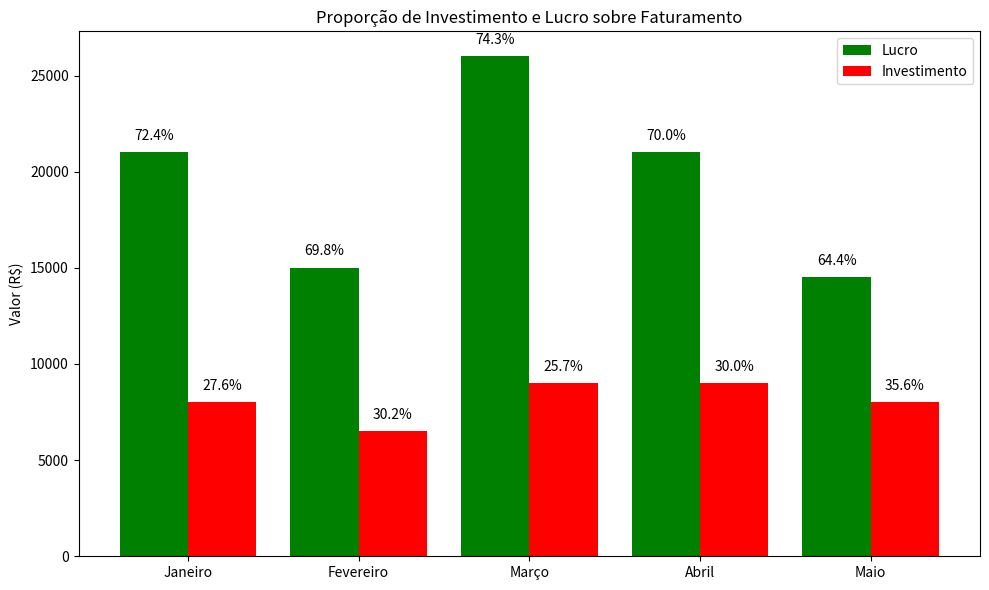
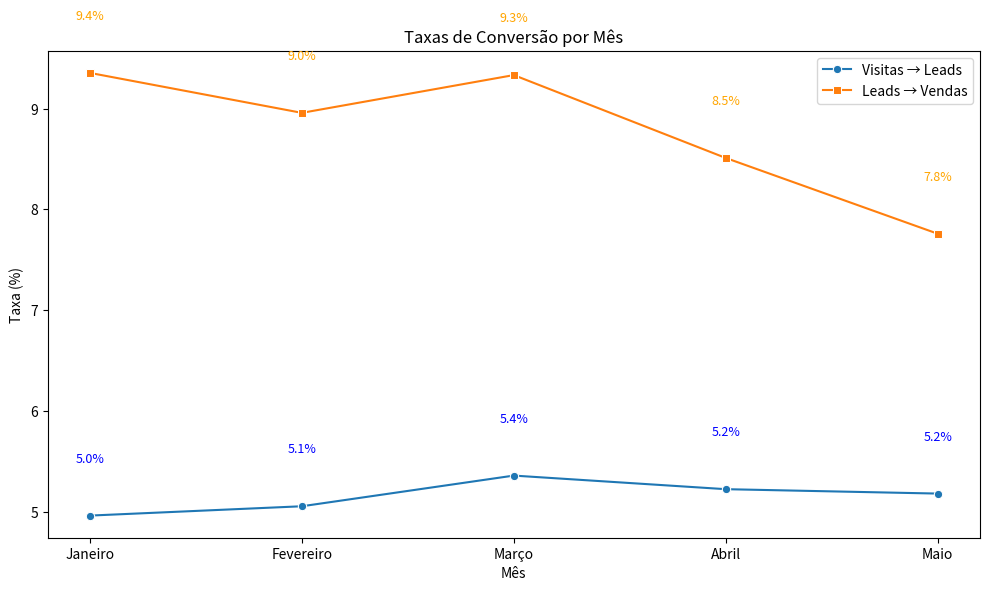

Generate these figures, in order, with matplotlib:
import pandas as pd
import matplotlib.pyplot as plt
import seaborn as sns

# Dados extraídos da imagem
dados = {
    'Mês': ['Janeiro', 'Fevereiro', 'Março', 'Abril', 'Maio'],
    'Visitas no site': [12500, 9500, 14000, 13500, 11200],
    'Leads': [620, 480, 750, 705, 580],
    'Vendas': [58, 43, 70, 60, 45],
    'Faturamento': [29000, 21500, 35000, 30000, 22500],
    'Investimento': [8000, 6500, 9000, 9000, 8000]
}

# Criar DataFrame
df = pd.DataFrame(dados)

# Cálculo de indicadores
df['Taxa Conversão Visitas→Leads (%)'] = (df['Leads'] / df['Visitas no site']) * 100
df['Taxa Conversão Leads→Vendas (%)'] = (df['Vendas'] / df['Leads']) * 100
df['Custo por Lead (R$)'] = df['Investimento'] / df['Leads']
df['Custo por Venda (R$)'] = df['Investimento'] / df['Vendas']
df['Lucro'] = df['Faturamento'] - df['Investimento']

# Proporção de Investimento e Lucro em percentual sobre Faturamento
df['Investimento (%)'] = (df['Investimento'] / df['Faturamento']) * 100
df['Lucro (%)'] = (df['Lucro'] / df['Faturamento']) * 100

# Gráfico de Investimento vs Lucro com porcentagens
plt.figure(figsize=(10,6))

bar_width = 0.4
x = range(len(df))

bars1 = plt.bar(x, df['Lucro'], width=bar_width, label='Lucro', color='green')
bars2 = plt.bar([i + bar_width for i in x], df['Investimento'], width=bar_width, label='Investimento', color='red')

# Adicionando porcentagens
for i, bar in enumerate(bars1):
    plt.text(bar.get_x() + bar.get_width()/2, bar.get_height() + 500,
             f"{df['Lucro (%)'][i]:.1f}%", ha='center', va='bottom', fontsize=10, color='black')

for i, bar in enumerate(bars2):
    plt.text(bar.get_x() + bar.get_width()/2, bar.get_height() + 500,
             f"{df['Investimento (%)'][i]:.1f}%", ha='center', va='bottom', fontsize=10, color='black')

plt.xticks([i + bar_width / 2 for i in x], df['Mês'])
plt.ylabel('Valor (R$)')
plt.title('Proporção de Investimento e Lucro sobre Faturamento')
plt.legend()
plt.tight_layout()
plt.show()

plt.figure(figsize=(10, 6))

# Plot das taxas
sns.lineplot(data=df, x='Mês', y='Taxa Conversão Visitas→Leads (%)', marker='o', label='Visitas → Leads')
sns.lineplot(data=df, x='Mês', y='Taxa Conversão Leads→Vendas (%)', marker='s', label='Leads → Vendas')

# Adicionando valores nas taxas
for i, row in df.iterrows():
    plt.text(i, row['Taxa Conversão Visitas→Leads (%)'] + 0.5,
             f"{row['Taxa Conversão Visitas→Leads (%)']:.1f}%",
             ha='center', va='bottom', fontsize=9, color='blue')

    plt.text(i, row['Taxa Conversão Leads→Vendas (%)'] + 0.5,
             f"{row['Taxa Conversão Leads→Vendas (%)']:.1f}%",
             ha='center', va='bottom', fontsize=9, color='orange')

plt.title('Taxas de Conversão por Mês')
plt.ylabel('Taxa (%)')
plt.legend()
plt.tight_layout()
plt.show()



# Seleção das colunas para a tabela de indicadores
tabela_indicadores = df[['Mês',
                         'Taxa Conversão Visitas→Leads (%)',
                         'Taxa Conversão Leads→Vendas (%)',
                         'Custo por Lead (R$)',
                         'Custo por Venda (R$)']].copy()

# Removendo o símbolo de porcentagem (mostrando como decimal)
tabela_indicadores['Taxa Conversão Visitas→Leads'] = df['Leads'] / df['Visitas no site']
tabela_indicadores['Taxa Conversão Leads→Vendas'] = df['Vendas'] / df['Leads']

# Mantendo os custos
tabela_indicadores['Custo por Lead'] = df['Custo por Lead (R$)']
tabela_indicadores['Custo por Venda'] = df['Custo por Venda (R$)']

# Mantendo apenas as colunas desejadas
tabela_indicadores = tabela_indicadores[['Mês',
                                         'Taxa Conversão Visitas→Leads',
                                         'Taxa Conversão Leads→Vendas',
                                         'Custo por Lead',
                                         'Custo por Venda']]

# Exibir tabela formatada
print("\n====================")
print("TABELA DE INDICADORES")
print("====================\n")
print(tabela_indicadores.to_string(index=False,
                                   float_format='{:,.4f}'.format))


# ---------------------
# ANÁLISE AUTOMÁTICA
# ---------------------

# Melhor e pior mês em lucro
melhor_lucro = df.loc[df['Lucro'].idxmax()]
pior_lucro = df.loc[df['Lucro'].idxmin()]

# Eficiência: Lucro por real investido
df['Lucro por Real Investido'] = df['Lucro'] / df['Investimento']
melhor_eficiencia = df.loc[df['Lucro por Real Investido'].idxmax()]
pior_eficiencia = df.loc[df['Lucro por Real Investido'].idxmin()]

print("\n---------------------")
print("ANÁLISE INTERPRETATIVA DOS DADOS")
print("---------------------")

print(f"\n O mês com maior lucro foi **{melhor_lucro['Mês']}**, com um lucro de R$ {melhor_lucro['Lucro']:.2f},")
print(f"correspondendo a {melhor_lucro['Lucro (%)']:.1f}% do faturamento.")

print(f"\n O mês com menor lucro foi **{pior_lucro['Mês']}**, com um lucro de R$ {pior_lucro['Lucro']:.2f},")
print(f"correspondendo a {pior_lucro['Lucro (%)']:.1f}% do faturamento.")

print(f"\n A maior eficiência no investimento ocorreu em **{melhor_eficiencia['Mês']}**,")
print(f"gerando R$ {melhor_eficiencia['Lucro por Real Investido']:.2f} de lucro por cada real investido.")

print(f"\n A menor eficiência foi em **{pior_eficiencia['Mês']}**, com apenas R$ {pior_eficiencia['Lucro por Real Investido']:.2f} de retorno por real investido.")

print("\n Observações gerais:")

if df['Taxa Conversão Visitas→Leads (%)'].max() - df['Taxa Conversão Visitas→Leads (%)'].min() > 2:
    print(" - A taxa de conversão de visitas para leads variou significativamente entre os meses.")
else:
    print(" - A taxa de conversão de visitas para leads manteve-se relativamente estável.")

if df['Custo por Venda (R$)'].max() - df['Custo por Venda (R$)'].min() > 50:
    print(" - O custo por venda apresentou uma variação expressiva, impactando a eficiência.")
else:
    print(" - O custo por venda foi relativamente constante.")

if melhor_lucro['Mês'] != melhor_eficiencia['Mês']:
    print(" - Nem sempre o maior lucro correspondeu à melhor eficiência do investimento.")
